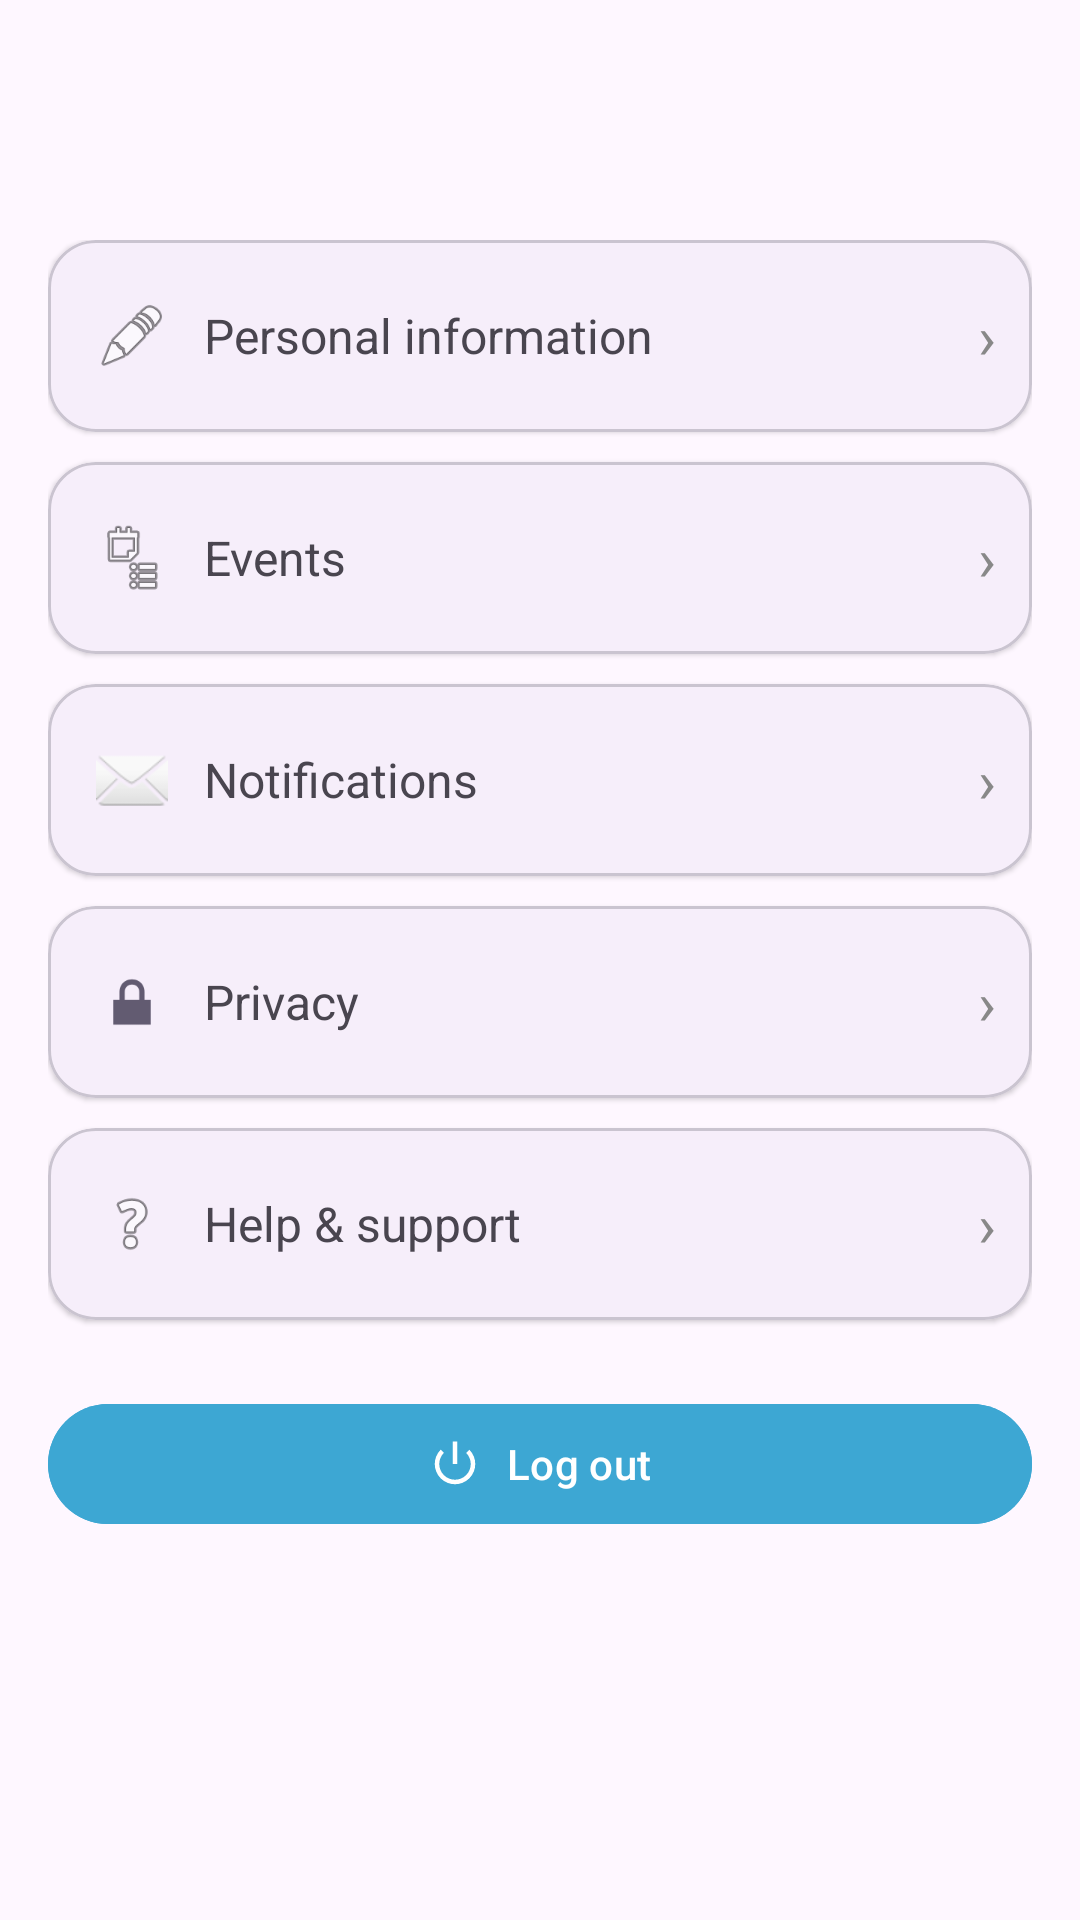

Reconstruct the res/layout file that produces this screen, plus the resources it refers to.
<!-- AndroidManifest.xml: application theme Theme.Festora -->
<!-- res/layout/activity_profile.xml -->
<?xml version="1.0" encoding="utf-8"?>
<androidx.coordinatorlayout.widget.CoordinatorLayout xmlns:android="http://schemas.android.com/apk/res/android"
    xmlns:app="http://schemas.android.com/apk/res-auto"
    xmlns:tools="http://schemas.android.com/tools"
    android:layout_width="match_parent"
    android:layout_height="match_parent"
    tools:context=".ProfileActivity">

    
    <com.google.android.material.appbar.AppBarLayout
        android:layout_width="match_parent"
        android:layout_height="wrap_content">

        <com.google.android.material.appbar.MaterialToolbar
            android:id="@+id/toolbar"
            android:layout_width="match_parent"
            android:layout_height="wrap_content"
            android:title="Profile"
            app:titleCentered="true"
            android:background="?attr/colorSurface"
            android:paddingTop="@dimen/status_bar_height"
            />
    </com.google.android.material.appbar.AppBarLayout>

    
    <androidx.core.widget.NestedScrollView
        android:layout_width="match_parent"
        android:layout_height="match_parent"
        app:layout_behavior="@string/appbar_scrolling_view_behavior">

        <LinearLayout
            android:layout_width="match_parent"
            android:layout_height="wrap_content"
            android:orientation="vertical"
            android:padding="16dp">

            
            <com.google.android.material.card.MaterialCardView
                android:id="@+id/rowPersonal"
                android:layout_width="match_parent"
                android:layout_height="wrap_content"
                android:clickable="true"
                android:focusable="true"
                android:foreground="?attr/selectableItemBackground"
                app:cardCornerRadius="16dp"
                app:cardElevation="1dp"
                android:layout_marginBottom="10dp">

                <LinearLayout
                    android:layout_width="match_parent"
                    android:layout_height="64dp"
                    android:orientation="horizontal"
                    android:gravity="center_vertical"
                    android:paddingStart="16dp"
                    android:paddingEnd="12dp">

                    <ImageView
                        android:layout_width="24dp"
                        android:layout_height="24dp"
                        android:src="@android:drawable/ic_menu_edit"
                        android:contentDescription="@null" />

                    <TextView
                        android:layout_width="0dp"
                        android:layout_height="wrap_content"
                        android:layout_weight="1"
                        android:paddingStart="12dp"
                        android:text="Personal information"
                        android:textSize="16sp" />

                    <TextView
                        android:layout_width="wrap_content"
                        android:layout_height="wrap_content"
                        android:text="›"
                        android:textSize="20sp"
                        android:textColor="#888888" />
                </LinearLayout>
            </com.google.android.material.card.MaterialCardView>

            
            <com.google.android.material.card.MaterialCardView
                android:id="@+id/rowEvents"
                android:layout_width="match_parent"
                android:layout_height="wrap_content"
                android:clickable="true"
                android:focusable="true"
                android:foreground="?attr/selectableItemBackground"
                app:cardCornerRadius="16dp"
                app:cardElevation="1dp"
                android:layout_marginBottom="10dp">

                <LinearLayout
                    android:layout_width="match_parent"
                    android:layout_height="64dp"
                    android:orientation="horizontal"
                    android:gravity="center_vertical"
                    android:paddingStart="16dp"
                    android:paddingEnd="12dp">

                    <ImageView
                        android:layout_width="24dp"
                        android:layout_height="24dp"
                        android:src="@android:drawable/ic_menu_agenda"
                        android:contentDescription="@null" />

                    <TextView
                        android:layout_width="0dp"
                        android:layout_height="wrap_content"
                        android:layout_weight="1"
                        android:paddingStart="12dp"
                        android:text="Events"
                        android:textSize="16sp" />

                    <TextView
                        android:layout_width="wrap_content"
                        android:layout_height="wrap_content"
                        android:text="›"
                        android:textSize="20sp"
                        android:textColor="#888888" />
                </LinearLayout>
            </com.google.android.material.card.MaterialCardView>

            
            <com.google.android.material.card.MaterialCardView
                android:id="@+id/rowNotifications"
                android:layout_width="match_parent"
                android:layout_height="wrap_content"
                android:clickable="true"
                android:focusable="true"
                android:foreground="?attr/selectableItemBackground"
                app:cardCornerRadius="16dp"
                app:cardElevation="1dp"
                android:layout_marginBottom="10dp">

                <LinearLayout
                    android:layout_width="match_parent"
                    android:layout_height="64dp"
                    android:orientation="horizontal"
                    android:gravity="center_vertical"
                    android:paddingStart="16dp"
                    android:paddingEnd="12dp">

                    <ImageView
                        android:layout_width="24dp"
                        android:layout_height="24dp"
                        android:src="@android:drawable/ic_dialog_email"
                        android:contentDescription="@null" />

                    <TextView
                        android:layout_width="0dp"
                        android:layout_height="wrap_content"
                        android:layout_weight="1"
                        android:paddingStart="12dp"
                        android:text="Notifications"
                        android:textSize="16sp" />

                    <TextView
                        android:layout_width="wrap_content"
                        android:layout_height="wrap_content"
                        android:text="›"
                        android:textSize="20sp"
                        android:textColor="#888888" />
                </LinearLayout>
            </com.google.android.material.card.MaterialCardView>

            
            <com.google.android.material.card.MaterialCardView
                android:id="@+id/rowPrivacy"
                android:layout_width="match_parent"
                android:layout_height="wrap_content"
                android:clickable="true"
                android:focusable="true"
                android:foreground="?attr/selectableItemBackground"
                app:cardCornerRadius="16dp"
                app:cardElevation="1dp"
                android:layout_marginBottom="10dp">

                <LinearLayout
                    android:layout_width="match_parent"
                    android:layout_height="64dp"
                    android:orientation="horizontal"
                    android:gravity="center_vertical"
                    android:paddingStart="16dp"
                    android:paddingEnd="12dp">

                    <ImageView
                        android:layout_width="24dp"
                        android:layout_height="24dp"
                        android:src="@android:drawable/ic_lock_lock"
                        android:contentDescription="@null" />

                    <TextView
                        android:layout_width="0dp"
                        android:layout_height="wrap_content"
                        android:layout_weight="1"
                        android:paddingStart="12dp"
                        android:text="Privacy"
                        android:textSize="16sp" />

                    <TextView
                        android:layout_width="wrap_content"
                        android:layout_height="wrap_content"
                        android:text="›"
                        android:textSize="20sp"
                        android:textColor="#888888" />
                </LinearLayout>
            </com.google.android.material.card.MaterialCardView>

            
            <com.google.android.material.card.MaterialCardView
                android:id="@+id/rowHelpSupport"
                android:layout_width="match_parent"
                android:layout_height="wrap_content"
                android:clickable="true"
                android:focusable="true"
                android:foreground="?attr/selectableItemBackground"
                app:cardCornerRadius="16dp"
                app:cardElevation="1dp"
                android:layout_marginBottom="24dp">

                <LinearLayout
                    android:layout_width="match_parent"
                    android:layout_height="64dp"
                    android:orientation="horizontal"
                    android:gravity="center_vertical"
                    android:paddingStart="16dp"
                    android:paddingEnd="12dp">

                    <ImageView
                        android:layout_width="24dp"
                        android:layout_height="24dp"
                        android:src="@android:drawable/ic_menu_help"
                        android:contentDescription="@null" />

                    <TextView
                        android:layout_width="0dp"
                        android:layout_height="wrap_content"
                        android:layout_weight="1"
                        android:paddingStart="12dp"
                        android:text="Help &amp; support"
                        android:textSize="16sp" />

                    <TextView
                        android:layout_width="wrap_content"
                        android:layout_height="wrap_content"
                        android:text="›"
                        android:textSize="20sp"
                        android:textColor="#888888" />
                </LinearLayout>
            </com.google.android.material.card.MaterialCardView>

            
            <com.google.android.material.button.MaterialButton
                android:id="@+id/btnLogout"
                android:layout_width="match_parent"
                android:layout_height="wrap_content"
                android:backgroundTint="@color/maincolor"
                android:text="Log out"
                app:icon="@android:drawable/ic_lock_power_off"
                app:iconPadding="8dp"
                app:iconGravity="textStart" />

        </LinearLayout>
    </androidx.core.widget.NestedScrollView>

</androidx.coordinatorlayout.widget.CoordinatorLayout>
<!-- resources referenced by this layout -->
<resources>
  <color name="maincolor">#3DA7D3</color>
  <dimen name="status_bar_height">55dp</dimen>
  <style name="Theme.Festora" parent="Theme.Material3.DayNight.NoActionBar">
          
          <item name="colorPrimary">@color/purple_500</item>
          <item name="colorPrimaryVariant">@color/purple_700</item>
          <item name="colorSecondary">@color/teal_200</item>
      </style>
  <color name="purple_500">#6200EE</color>
  <color name="purple_700">#3700B3</color>
  <color name="teal_200">#03DAC5</color>
</resources>
